Run: headless pygame with SDL's dummy video driver; simulated clock (each Clock.tick advances the game by its frame time, no real sleeping); random seed 0; keys injected as events and as key.get_pressed() state; mouse plan: one left click at the window centre at the start of phase 2, then a move to the lower-right quarter at the start of phase 3.
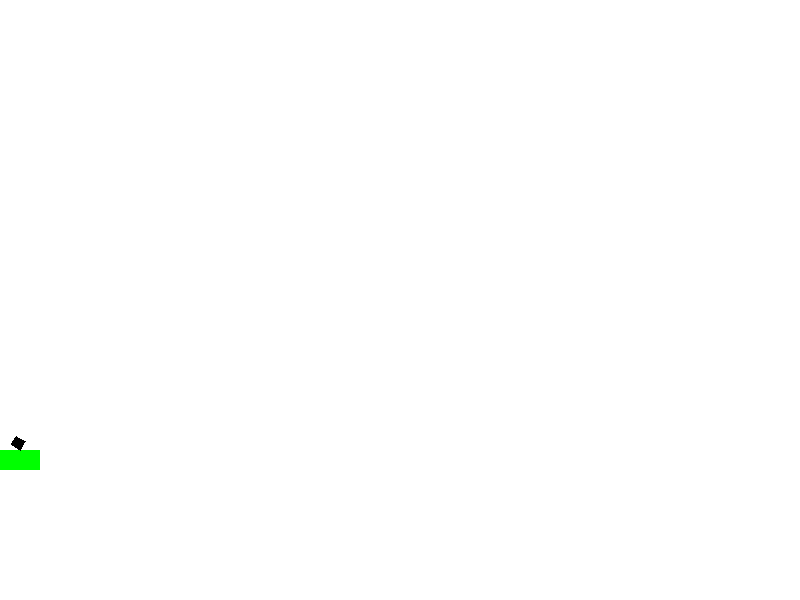
Frame 1 of 4 · flips 1–60 · no input
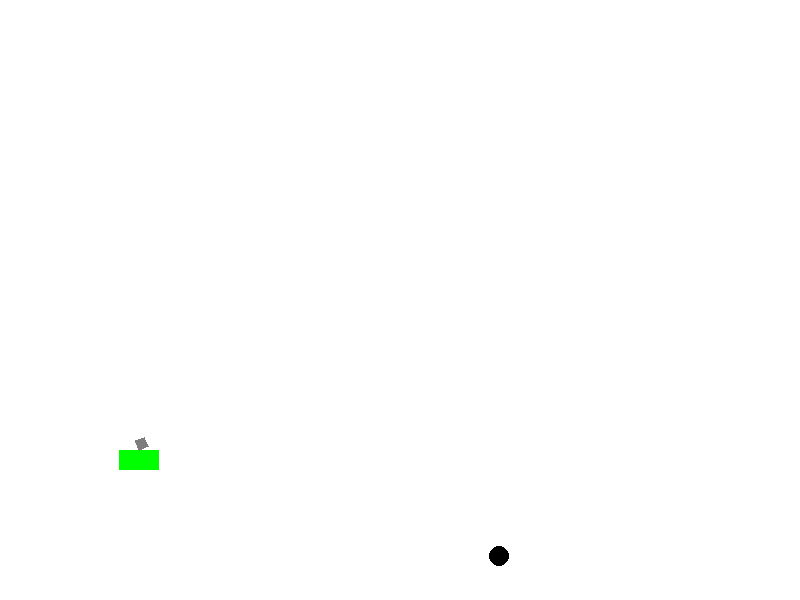
Frame 2 of 4 · flips 61–180 · clicked the window centre · tapped SPACE, RETURN · held RIGHT (→), D
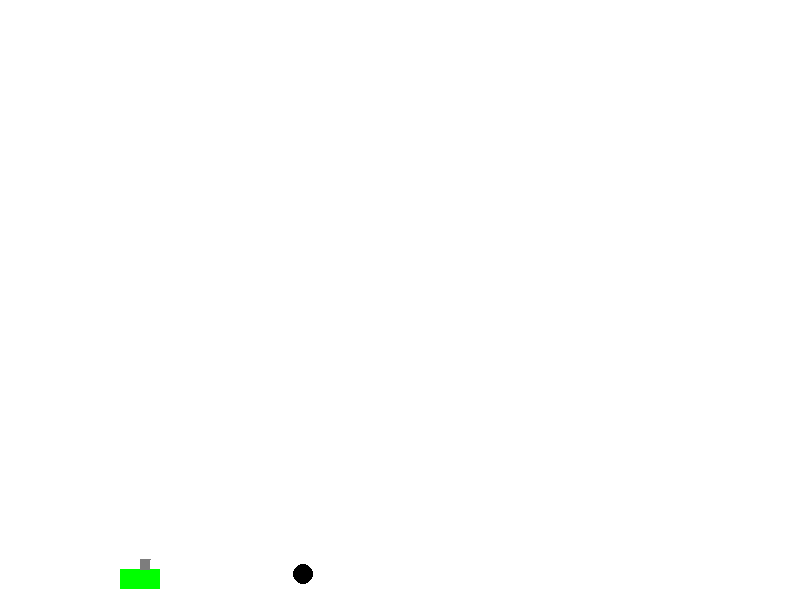
Frame 3 of 4 · flips 181–300 · moved the mouse to the lower-right quarter · held DOWN (↓), S
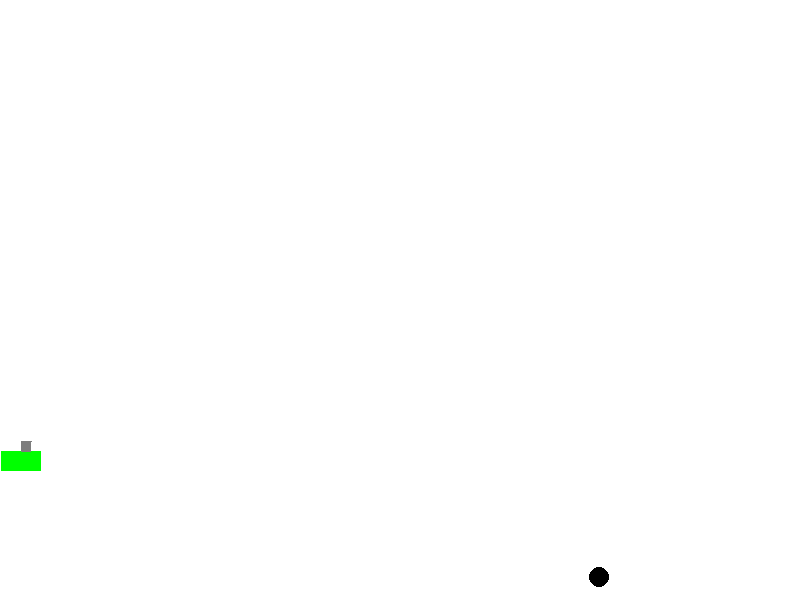
Frame 4 of 4 · flips 301–420 · held LEFT (←), A, UP (↑), W

The pygame program that drew these frames:

import pygame
import math 
from random import choice
from random import randint

pygame.init()
WIDTH = 800
HEIGHT = 600

screen = pygame.display.set_mode((WIDTH, HEIGHT))
clock = pygame.time.Clock()

FPS = 30
g = 1

RED = 0xFF0000
BLUE = 0x0000FF
YELLOW = 0xFFC91F
GREEN = 0x00FF00
MAGENTA = 0xFF03B8
CYAN = 0x00FFCC
BLACK = (0, 0, 0)
WHITE = 0xFFFFFF
GREY = 0x7D7D7D
GAME_COLORS = [RED, BLUE, YELLOW, GREEN, MAGENTA, CYAN, BLACK, WHITE, GREY]

Balls = [] # массив снарядов присутствующих на карте
Points = 0
Targets = [] # массив целей 

Finished = False
'''
def new_target_1():
	target = level1_Target()

def new_target_2():
	target = level2_Target()
'''

def rotated_rect(x, y, a, b, an, screen, color):
	'''
	рисует повернутый на некоторый угол an прямоугольник со сторонами a b
	относительно координат x y 
	также функция принимает значения эрана и цвета
	'''
	cos = math.cos(an)
	sin = math.sin(an)
	pygame.draw.polygon(screen, color, [(x, y), (x + a*cos, y - a*sin), 
		(x + a*cos - b*sin, y - a*sin - b*cos), 
		(x - b*sin, y - b*cos)])

def new_ball(vx, vy, x, y, color, time):
	# пополняет массив с шариками, когда происходит выстрел
	ball = Ball(vx, vy, x, y, color, time)
	Balls.append(ball)

class Gun:

	def __init__(self):
		'''
		класс пушки 
		x, y - координаты нижней вершины пушки 
		an - угол наклона ствола пушки к горизонту
		f2_power - величина заряда пушки
		on - если значение 1 значит пушка в процессе зарядки
		   - если значение 0 значит пушка бездействует

		w, a, s, d - обеспечит движение танка при нажатии на эти клавиши
		'''
		self.x = 20
		self.y = 450
		self.an = 1
		self.f2_power = 10
		self.on = 0
		
		self.w = 0
		self.s = 0
		self.a = 0
		self.d = 0

		self.color = BLACK

	def targetting(self, event):
		#прицеливание, пушка направлена в сторону курсора мышки
		if event:
			try:
				self.an = math.atan((self.y - event.pos[1]) / (event.pos[0] - self.x))
			except:
				ZeroDivisionError
		
	def draw(self):
		# метод, который обеспечивает постоянную зарисовку текущего положения пушки
		pygame.draw.rect(screen, GREEN, (self.x - 20, self.y, 40, 20) )
		rotated_rect(self.x, self.y, self.f2_power, 10, self.an, screen, self.color)
		
	def fire2_start(self):
		# метод запускающийся в момент, когда игрок нажал кнопку и пушка начала заряжаться
		self.on = 1
		self.color = RED
		
	def power_up(self):
		# увеличивает величину заряда пока игрок не отпускает кнопку
		if (self.on and self.f2_power <= 100):
			self.f2_power += 2

	def fire2_end(self):
		# игрок отпустил кнопку и произошел выстрел, состоянее пушки вернулось к начальному
		new_ball(self.f2_power * math.cos(self.an), - self.f2_power * math.sin(self.an),
													self.x, self.y, BLACK, 1000 )
		self.f2_power = 10
		self.color = GREY
		self.on = 0

	def move_up_start(self):
		# начинает двигать танк вверх при нажатии на w
		self.w = 1

	def move_down_start(self):
		# начинает двигать танк вниз при нажатии на s
		self.s = 1

	def move_left_start(self):
		# начинает двигать танк влево при нажатии на a
		self.a = 1

	def move_right_start(self):
		# начинает двигать танк вправо при нажатии на d
		self.d = 1


	def moving_up(self):
		# двигает танк вверх при нажатии на w
		if self.w:
			self.y -= 1

	def moving_down(self):
		# двигает танк вниз при нажатии на s
		if self.s:
			self.y += 1

	def moving_left(self):
		# двигает танк влево при нажатии на a
		if self.a:
			self.x -= 1

	def moving_right(self):
		# двигает танк вправо при нажатии на d
		if self.d:
			self.x += 1


	def move_up_stop(self):
		# двигает танк вверх при нажатии на w
		self.w = 0

	def move_down_stop(self):
		# двигает танк вниз при нажатии на s
		self.s = 0

	def move_left_stop(self):
		# начинает двигать танк влево при нажатии на a
		self.a = 0

	def move_right_stop(self):
		# начинает двигать танк вправо при нажатии на d
		self.d = 0

class Ball:
	def __init__(self, vx, vy, x, y, color, time):
		'''
		класс снарядов пушки
		vx, vy - покоординатная скорость снаряда
		x, y - координаты 
		r - радиус снаряда
		time - время жизни снаряда
		death - характеристика мертвого снаряда
		'''
		self.vx = vx
		self.vy = vy
		self.x = x
		self.y = y
		self.r = 10
		self.color = color
		self.time = time
		self.death = 0

	def draw(self):
		# метод обеспечивает зарисовку снарядов в текущий момент времени
		pygame.draw.circle(screen, self.color, (self.x, self.y), self.r)

	def move(self):
		# метод обеспечивает перемещение шариков вместе с соударением об все стенки
		if (self.vx + self.x + self.r >= WIDTH):
			self.vx = - 0.8 * self.vx

		if (self.vx + self.x + self.r <= 0):
			self.vx = - 0.8 * self.vx

		if (self.vy + self.y + self.r >= HEIGHT):
			self.vy = - 0.8 * self.vy

		if (self.vy + self.y + self.r <= 0):
			self.vy = - self.vy

		self.x += self.vx
		self.y += self.vy
		self.vy += g

	def alive(self):
		if self.time > 0:
			self.time -= 1
		else:
			self.death = 1
			return self.death

	def hittest(self, obj):
		'''
		Функция проверяет сталкивалкивается ли данный обьект с целью, описываемой в обьекте obj.

		Args:
			obj: Обьект, с которым проверяется столкновение.
		Returns:
			Возвращает True в случае столкновения мяча и цели. В противном случае возвращает False.
		'''
		if((self.x - obj.x) ** 2 + (self.y - obj.y) ** 2 <= (self.r + obj.r) ** 2):
			return True
		else:
			return False


'''
class Target_Level1(Ball):
	def hittest(self, Targets, Balls):
		for i, el in enumerate(Targets):

'''



'''
class Target:
	def __init__(self, vx = 0, vy = 10):
		self.alive = 1
		self.x = HEIGHT - 50
		self.y = randint(50, HEIGHT - 50)
		self.vx = vx
		self.vy = vy
		self.r = 15
		self.color = RED

	def draw(self):
		pygame.draw.circle(screen, self.color, (self.x, self.y), self.r)

	def move(self):
		# метод обеспечивает перемещение цели вместе с соударением об все стенки
		if (self.vx + self.x + self.r >= WIDTH):
			self.vx = - 0.8 * self.vx

		if (self.vx + self.x + self.r <= 0):
			self.vx = - 0.8 * self.vx

		if (self.vy + self.y + self.r >= HEIGHT):
			self.vy = - 0.8 * self.vy

		if (self.vy + self.y + self.r <= 0):
			self.vy = - self.vy

		self.x += self.vx
		self.y += self.vy
		self.vy += g

class level1_Target(Target):
	def __init__(self, vx = 0, vy = 10):
		super().__init__(vx, vy)

class level2_Target:
	def __init__(self, vx = randint(-10, 10), vy = randint(-10, 10)):
		super().__init__(vx, vy)

'''

gun = Gun()


while not Finished:

	screen.fill(WHITE)
	gun.draw()
	gun.power_up()
	#target.draw()
	#target.move()

	for i, el in enumerate(Balls):
		el.move()
		el.draw()
		el.alive()

		if el.alive():
			Balls.pop(i)
		#if el.hittest(target):
		#	points += 1
		#	if points >= 5:
		#		new_target_2()
		#	else:
		#		new_target_1()


	gun.moving_up()
	gun.moving_down()
	gun.moving_left()
	gun.moving_right()



	pygame.display.update()

	clock.tick(FPS)

	for event in pygame.event.get():
		if event.type == pygame.QUIT:
			Finished = True
		elif event.type == pygame.MOUSEBUTTONDOWN:
			gun.fire2_start()

		elif event.type == pygame.MOUSEBUTTONUP:
			gun.fire2_end()

		elif event.type == pygame.MOUSEMOTION:
			gun.targetting(event)

		if event.type == pygame.KEYDOWN:
			if event.unicode == 'w':
				gun.move_up_start()

			elif event.unicode == 's':
				gun.move_down_start()

			elif event.unicode == 'd':
				gun.move_right_start()

			elif event.unicode == 'a':
				gun.move_left_start()

		if event.type == pygame.KEYUP:
			if event.unicode == 'w':
				gun.move_up_stop()

			elif event.unicode == 's':	
				gun.move_down_stop()

			elif event.unicode == 'd':
				gun.move_right_stop()

			elif event.unicode == 'a':
				gun.move_left_stop()
